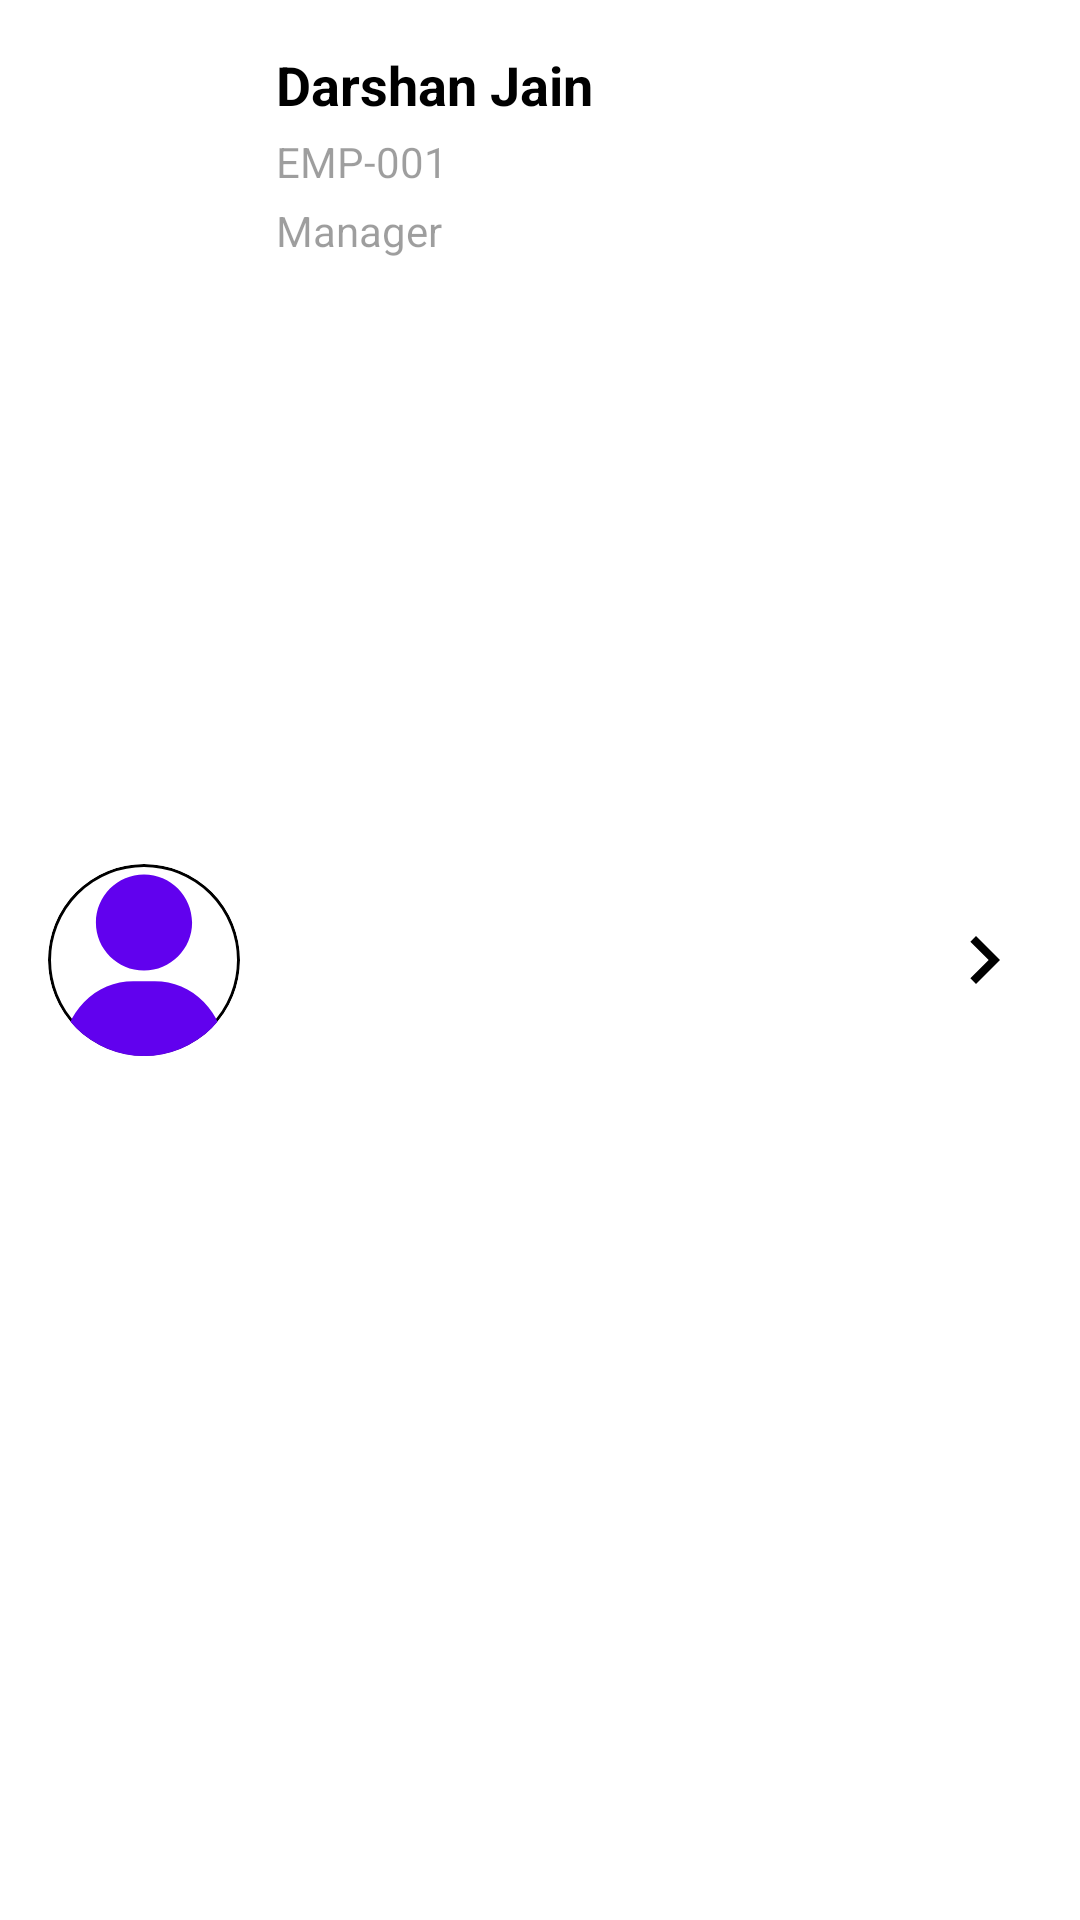

Write the Android layout XML for this screen, with the resource values it uses.
<!-- AndroidManifest.xml: application theme Theme.EmployeeManagementSystem -->
<!-- res/layout/employee_item.xml -->
<?xml version="1.0" encoding="utf-8"?>
<androidx.constraintlayout.widget.ConstraintLayout xmlns:android="http://schemas.android.com/apk/res/android"
    xmlns:app="http://schemas.android.com/apk/res-auto"
    android:layout_width="match_parent"
    android:layout_height="wrap_content"
    android:id="@+id/parent"
    android:padding="16dp">

    <ImageView
        android:id="@+id/profileImage"
        android:layout_width="64dp"
        android:layout_height="64dp"
        android:layout_gravity="center_horizontal"
        android:background="@drawable/rounded_image"
        android:clipToOutline="true"
        android:scaleType="centerCrop"
        android:src="@drawable/ic_user"
        app:layout_constraintBottom_toBottomOf="parent"
        app:layout_constraintStart_toStartOf="parent"
        app:layout_constraintTop_toTopOf="parent" />

    <TextView
        android:id="@+id/name"
        android:layout_width="0dp"
        android:layout_height="wrap_content"
        android:layout_marginHorizontal="12dp"
        android:text="Darshan Jain"
        android:textColor="@color/text"
        android:textSize="18sp"
        android:textStyle="bold"
        app:layout_constraintEnd_toStartOf="@id/rightArrow"
        app:layout_constraintStart_toEndOf="@id/profileImage"
        app:layout_constraintTop_toTopOf="parent" />

    <TextView
        android:id="@+id/empId"
        android:layout_width="0dp"
        android:layout_height="wrap_content"
        android:layout_marginTop="4dp"
        android:text="EMP-001"
        android:textColor="@color/textLight"
        android:textSize="14sp"
        app:layout_constraintEnd_toEndOf="@id/name"
        app:layout_constraintStart_toStartOf="@id/name"
        app:layout_constraintTop_toBottomOf="@id/name" />

    <TextView
        android:id="@+id/role"
        android:layout_width="0dp"
        android:layout_height="wrap_content"
        android:layout_marginTop="4dp"
        android:text="Manager"
        android:textColor="@color/textLight"
        android:textSize="14sp"
        app:layout_constraintEnd_toEndOf="@id/name"
        app:layout_constraintStart_toStartOf="@id/name"
        app:layout_constraintTop_toBottomOf="@id/empId" />

    <ImageView
        android:id="@+id/rightArrow"
        android:layout_width="32dp"
        android:layout_height="0dp"
        android:src="@drawable/ic_right"
        app:layout_constraintBottom_toBottomOf="parent"
        app:layout_constraintEnd_toEndOf="parent"
        app:layout_constraintTop_toTopOf="parent" />


</androidx.constraintlayout.widget.ConstraintLayout>
<!-- resources referenced by this layout -->
<resources>
  <color name="text">#000000</color>
  <color name="textLight">#61000000</color>
  <!-- drawable ic_right (drawable) -->
  <vector android:autoMirrored="true" android:height="24dp"
      android:tint="@color/text" android:viewportHeight="24"
      android:viewportWidth="24" android:width="24dp" xmlns:android="http://schemas.android.com/apk/res/android">
      <path android:fillColor="@android:color/white" android:pathData="M10,6L8.59,7.41 13.17,12l-4.58,4.59L10,18l6,-6z"/>
  </vector>
  <!-- drawable ic_user (drawable) -->
  <vector xmlns:android="http://schemas.android.com/apk/res/android"
      android:width="128dp"
      android:height="128dp"
      android:autoMirrored="true"
      android:viewportWidth="128"
      android:viewportHeight="128">
      <path
          android:fillColor="@color/primary"
          android:pathData="M64,6.95c-17.68,0 -32.06,14.38 -32.06,32.06S46.32,71.07 64,71.07s32.06,-14.38 32.06,-32.06S81.68,6.95 64,6.95zM103.89,92.02C95.11,83.11 83.48,78.2 71.13,78.2h-14.25c-12.35,0 -23.99,4.91 -32.77,13.82 -8.73,8.87 -13.55,20.58 -13.55,32.97 0,1.97 1.6,3.56 3.56,3.56h99.75c1.97,0 3.56,-1.6 3.56,-3.56 0,-12.39 -4.81,-24.1 -13.55,-32.97z" />
  </vector>
  <!-- drawable rounded_image (drawable) -->
  <?xml version="1.0" encoding="utf-8"?>
  <shape xmlns:android="http://schemas.android.com/apk/res/android"
      android:shape="rectangle">
      <corners android:radius="64dp" />
      <stroke
          android:width="1dp"
          android:color="@color/text" />
  </shape>
  <style name="Theme.EmployeeManagementSystem" parent="Theme.MaterialComponents.DayNight.DarkActionBar">
          
          <item name="colorPrimary">@color/primary</item>
          <item name="colorPrimaryVariant">@color/primaryLight</item>
          <item name="colorOnPrimary">@color/textOnPrimary</item>
          
          <item name="colorSecondary">@color/secondary</item>
          <item name="colorSecondaryVariant">@color/secondaryLight</item>
          <item name="colorOnSecondary">@color/textOnSecondary</item>
  
          <item name="colorAccent">@color/secondary</item>
          
          <item name="android:statusBarColor">?attr/colorPrimaryVariant</item>
          <item name="android:windowLightStatusBar">false</item>
  
          
  
          <item name="colorSurface">@color/primary</item>
          <item name="colorOnSurface">@color/textOnPrimary</item>
      </style>
  <color name="primary">#6101EE</color>
  <color name="primaryLight">#3700B3</color>
  <color name="textOnPrimary">#FFFFFF</color>
  <color name="secondary">#00DAC6</color>
  <color name="secondaryLight">#028786</color>
  <color name="textOnSecondary">#000000</color>
</resources>
